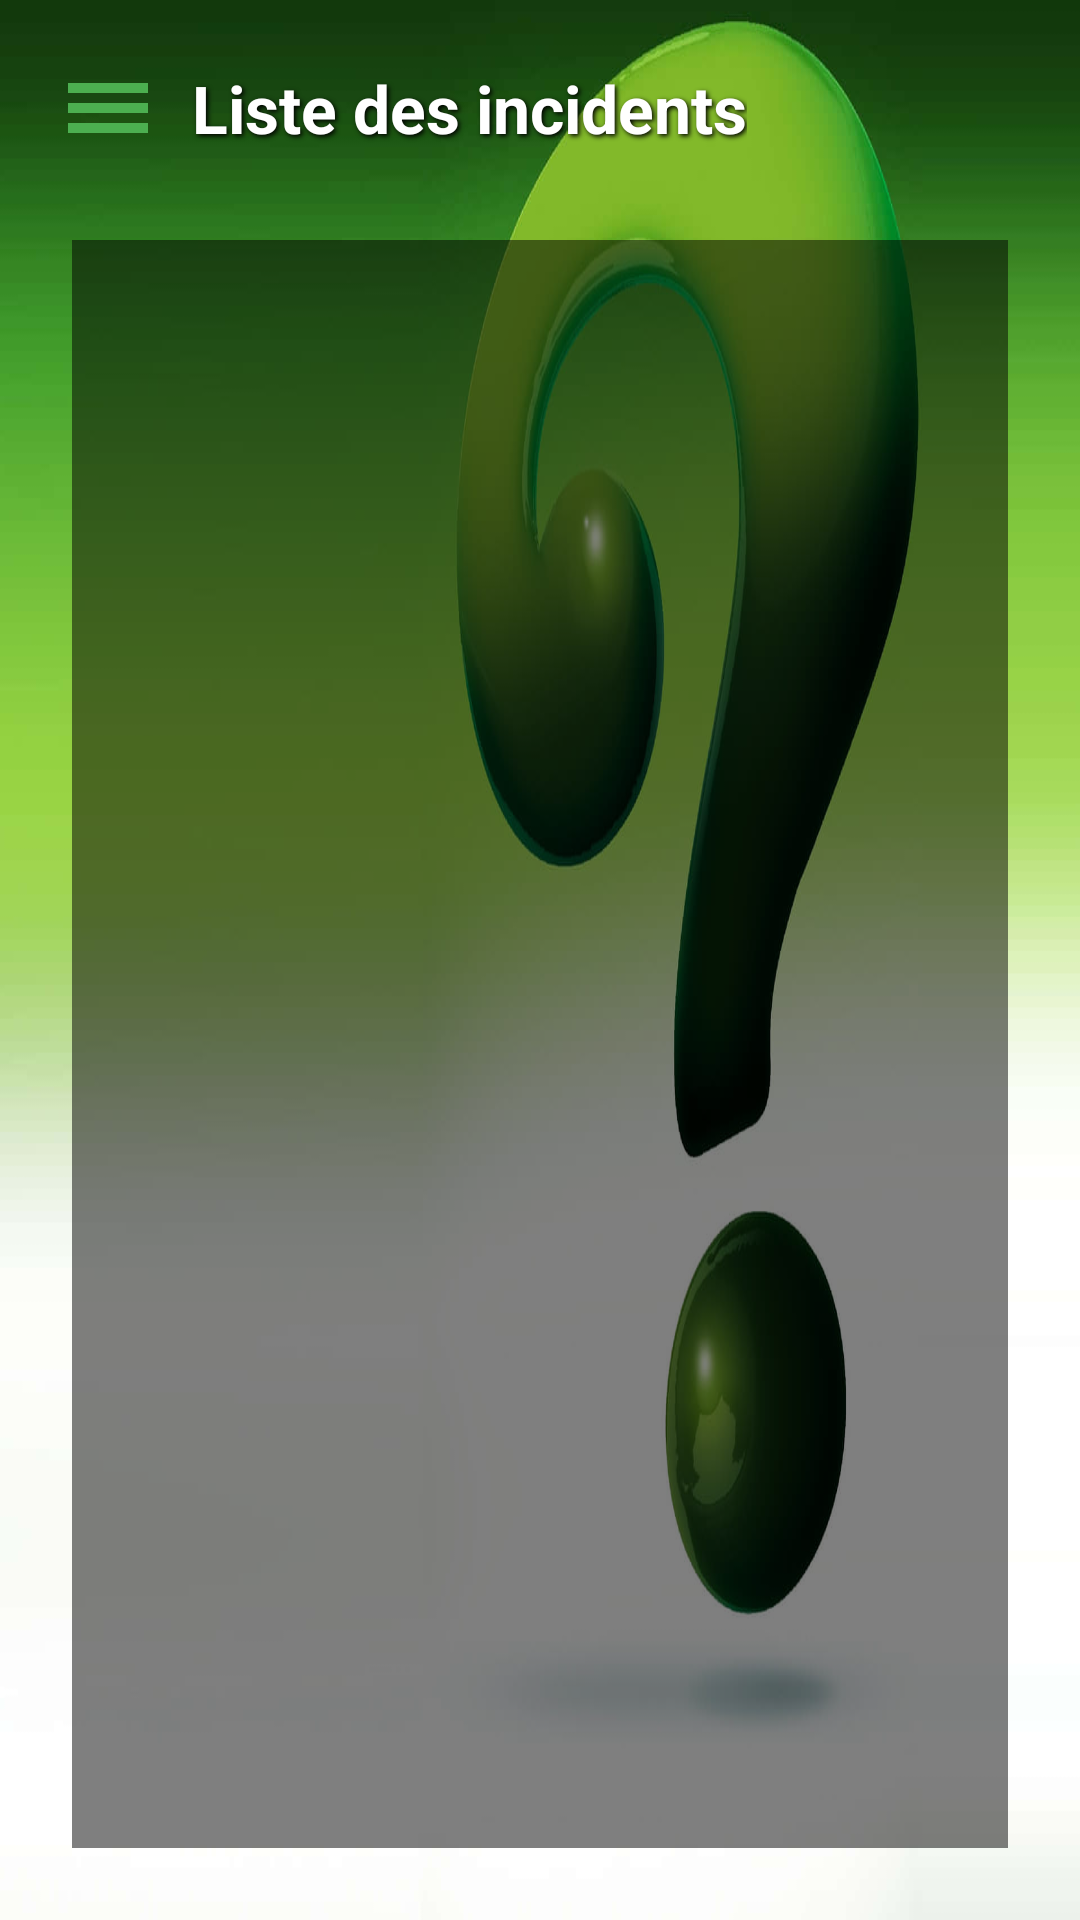

This screen was rendered from an Android layout file. Write that file and the resources it references.
<!-- AndroidManifest.xml: application theme Theme.GestionDesIncidents -->
<!-- res/layout/activity_liste_incidents.xml -->
<?xml version="1.0" encoding="utf-8"?>
<LinearLayout
    xmlns:android="http://schemas.android.com/apk/res/android"
    xmlns:tools="http://schemas.android.com/tools"
    android:layout_width="match_parent"
    android:layout_height="match_parent"
    android:orientation="vertical"
    android:background="@drawable/inc1"
    android:padding="16dp">

    
    <LinearLayout
        android:layout_width="match_parent"
        android:layout_height="wrap_content"
        android:orientation="horizontal"
        android:gravity="center_vertical"
        android:layout_marginBottom="16dp">

        <ImageView
            android:layout_width="40dp"
            android:layout_height="40dp"
            android:src="@drawable/ic_list"
            android:tint="#4CAF50"
            android:contentDescription="Icône liste des incidents"
            android:layout_marginEnd="8dp"
            tools:ignore="UseAppTint" />

        <TextView
            android:layout_width="wrap_content"
            android:layout_height="wrap_content"
            android:text="Liste des incidents"
            android:textSize="22sp"
            android:textStyle="bold"
            android:textColor="#FFFFFF"
            android:shadowColor="#000000"
            android:shadowDx="2"
            android:shadowDy="2"
            android:shadowRadius="4" />
    </LinearLayout>

    
    <LinearLayout
        android:layout_width="match_parent"
        android:layout_height="0dp"
        android:layout_weight="1"
        android:orientation="vertical"
        android:padding="8dp"
        android:elevation="6dp">

        <androidx.recyclerview.widget.RecyclerView
            android:id="@+id/recyclerViewIncidents"
            android:layout_width="match_parent"
            android:layout_height="match_parent"
            android:background="#80000000"
            android:scrollbars="vertical"
            android:clipToPadding="false"
            android:padding="8dp" />
    </LinearLayout>
</LinearLayout>
<!-- resources referenced by this layout -->
<resources>
  <!-- drawable ic_list (drawable) -->
  <?xml version="1.0" encoding="utf-8"?>
  <vector xmlns:android="http://schemas.android.com/apk/res/android"
      android:width="24dp"
      android:height="24dp"
      android:viewportWidth="24"
      android:viewportHeight="24">
      <path
          android:fillColor="#4CAF50"
          android:pathData="M4,11h16V13H4zM4,7h16V9H4zM4,15h16V17H4z" />
  </vector>
  <!-- drawable inc1: jpg bitmap (drawable, 42550 bytes) -->
  <style name="Theme.GestionDesIncidents" parent="Base.Theme.GestionDesIncidents" />
  <style name="Base.Theme.GestionDesIncidents" parent="Theme.Material3.DayNight.NoActionBar">
          
          
      </style>
</resources>
